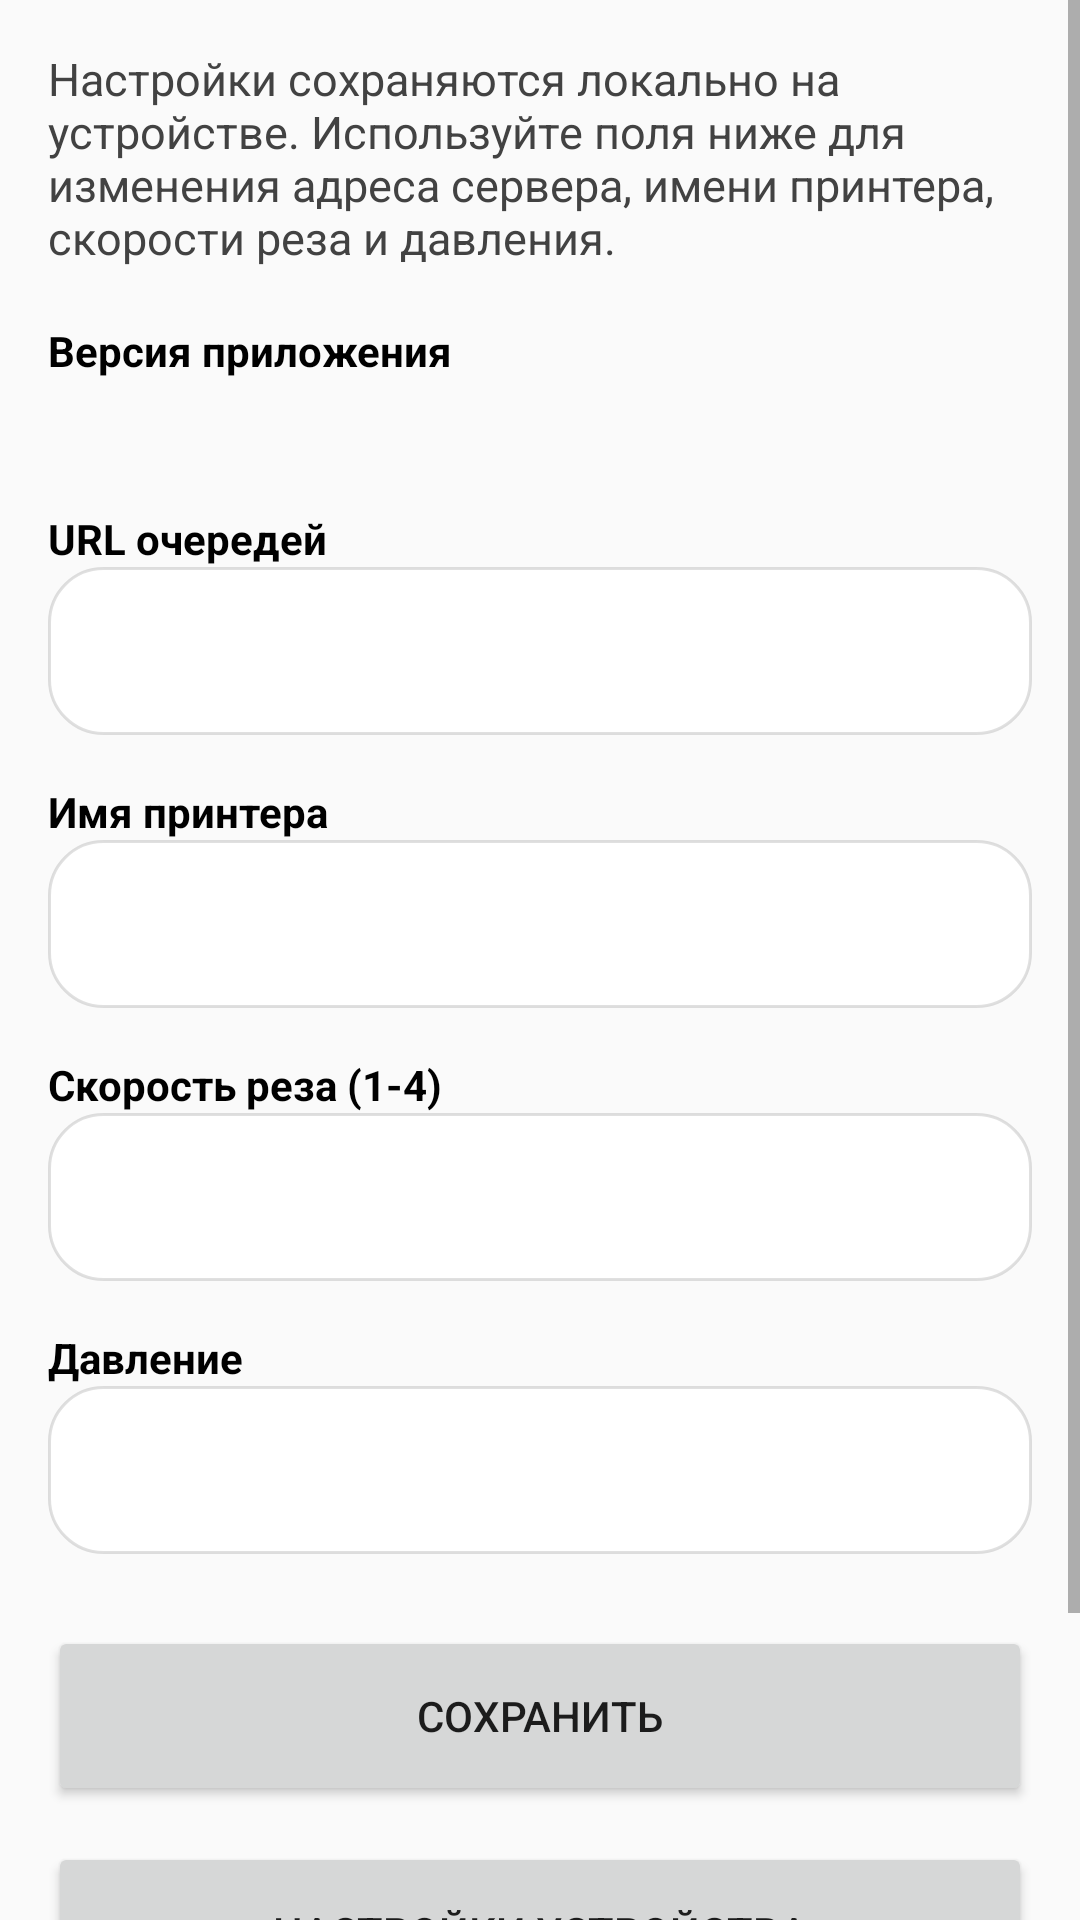

This screen was rendered from an Android layout file. Write that file and the resources it references.
<!-- AndroidManifest.xml: application theme Theme.TestAndroidApp -->
<!-- res/layout/fragment_settings.xml -->
<?xml version="1.0" encoding="utf-8"?>
<ScrollView xmlns:android="http://schemas.android.com/apk/res/android"
    android:layout_width="match_parent"
    android:layout_height="match_parent">

    <LinearLayout
        android:layout_width="match_parent"
        android:layout_height="wrap_content"
        android:orientation="vertical"
        android:padding="16dp">

        <TextView
            android:layout_width="match_parent"
            android:layout_height="wrap_content"
            android:layout_marginBottom="18dp"
            android:text="@string/settings_intro"
            android:textColor="@color/gray_dark"
            android:textSize="15sp" />

        <TextView
            android:layout_width="wrap_content"
            android:layout_height="wrap_content"
            android:text="@string/label_app_version"
            android:textColor="@color/on_surface"
            android:textStyle="bold" />

        <TextView
            android:id="@+id/text_app_version"
            android:layout_width="match_parent"
            android:layout_height="wrap_content"
            android:layout_marginTop="6dp"
            android:textColor="@color/on_surface"
            android:textSize="16sp" />

        <TextView
            android:layout_width="wrap_content"
            android:layout_height="wrap_content"
            android:layout_marginTop="16dp"
            android:text="@string/label_base_url"
            android:textColor="@color/on_surface"
            android:textStyle="bold" />

        <EditText
            android:id="@+id/input_base_url"
            android:layout_width="match_parent"
            android:layout_height="56dp"
            android:background="@drawable/bg_list_card"
            android:gravity="center_vertical"
            android:paddingHorizontal="16dp"
            android:inputType="textUri" />

        <TextView
            android:layout_width="wrap_content"
            android:layout_height="wrap_content"
            android:layout_marginTop="16dp"
            android:text="@string/label_printer_name"
            android:textColor="@color/on_surface"
            android:textStyle="bold" />

        <EditText
            android:id="@+id/input_printer_name"
            android:layout_width="match_parent"
            android:layout_height="56dp"
            android:background="@drawable/bg_list_card"
            android:gravity="center_vertical"
            android:paddingHorizontal="16dp"
            android:inputType="text" />

        <TextView
            android:layout_width="wrap_content"
            android:layout_height="wrap_content"
            android:layout_marginTop="16dp"
            android:text="@string/label_print_speed"
            android:textColor="@color/on_surface"
            android:textStyle="bold" />

        <EditText
            android:id="@+id/input_print_speed"
            android:layout_width="match_parent"
            android:layout_height="56dp"
            android:background="@drawable/bg_list_card"
            android:gravity="center_vertical"
            android:paddingHorizontal="16dp"
            android:inputType="number" />

        <TextView
            android:layout_width="wrap_content"
            android:layout_height="wrap_content"
            android:layout_marginTop="16dp"
            android:text="@string/label_print_pressure"
            android:textColor="@color/on_surface"
            android:textStyle="bold" />

        <EditText
            android:id="@+id/input_print_pressure"
            android:layout_width="match_parent"
            android:layout_height="56dp"
            android:background="@drawable/bg_list_card"
            android:gravity="center_vertical"
            android:paddingHorizontal="16dp"
            android:inputType="number" />

        <Button
            android:id="@+id/button_save"
            android:layout_width="match_parent"
            android:layout_height="60dp"
            android:layout_marginTop="24dp"
            android:text="@string/action_save" />

        <Button
            android:id="@+id/button_device_settings"
            android:layout_width="match_parent"
            android:layout_height="60dp"
            android:layout_marginTop="12dp"
            android:text="@string/action_device_settings" />

        <Button
            android:id="@+id/button_check_updates"
            android:layout_width="match_parent"
            android:layout_height="60dp"
            android:layout_marginTop="12dp"
            android:text="@string/action_check_updates" />
    </LinearLayout>
</ScrollView>
<!-- resources referenced by this layout -->
<resources>
  <color name="gray_dark">#424242</color>
  <color name="on_surface">#000000</color>
  <!-- drawable bg_list_card (drawable) -->
  <?xml version="1.0" encoding="utf-8"?>
  <shape xmlns:android="http://schemas.android.com/apk/res/android">
      <solid android:color="@color/surface" />
      <corners android:radius="18dp" />
      <stroke
          android:width="1dp"
          android:color="@color/divider" />
  </shape>
  <string name="action_check_updates">Проверить обновления</string>
  <string name="action_device_settings">Настройки устройства</string>
  <string name="action_save">Сохранить</string>
  <string name="label_app_version">Версия приложения</string>
  <string name="label_base_url">URL очередей</string>
  <string name="label_print_pressure">Давление</string>
  <string name="label_print_speed">Скорость реза (1-4)</string>
  <string name="label_printer_name">Имя принтера</string>
  <string name="settings_intro">Настройки сохраняются локально на устройстве. Используйте поля ниже для изменения
          адреса сервера, имени принтера, скорости реза и давления.
      </string>
  <style name="Theme.TestAndroidApp" parent="Base.Theme.TestAndroidApp" />
  <color name="surface">#FFFFFF</color>
  <color name="divider">#1F000000</color>
  <style name="Base.Theme.TestAndroidApp" parent="Theme.AppCompat.DayNight.NoActionBar">
          
           <item name="colorPrimary">@color/primary</item>
      </style>
  <color name="primary">#6200EE</color>
</resources>
